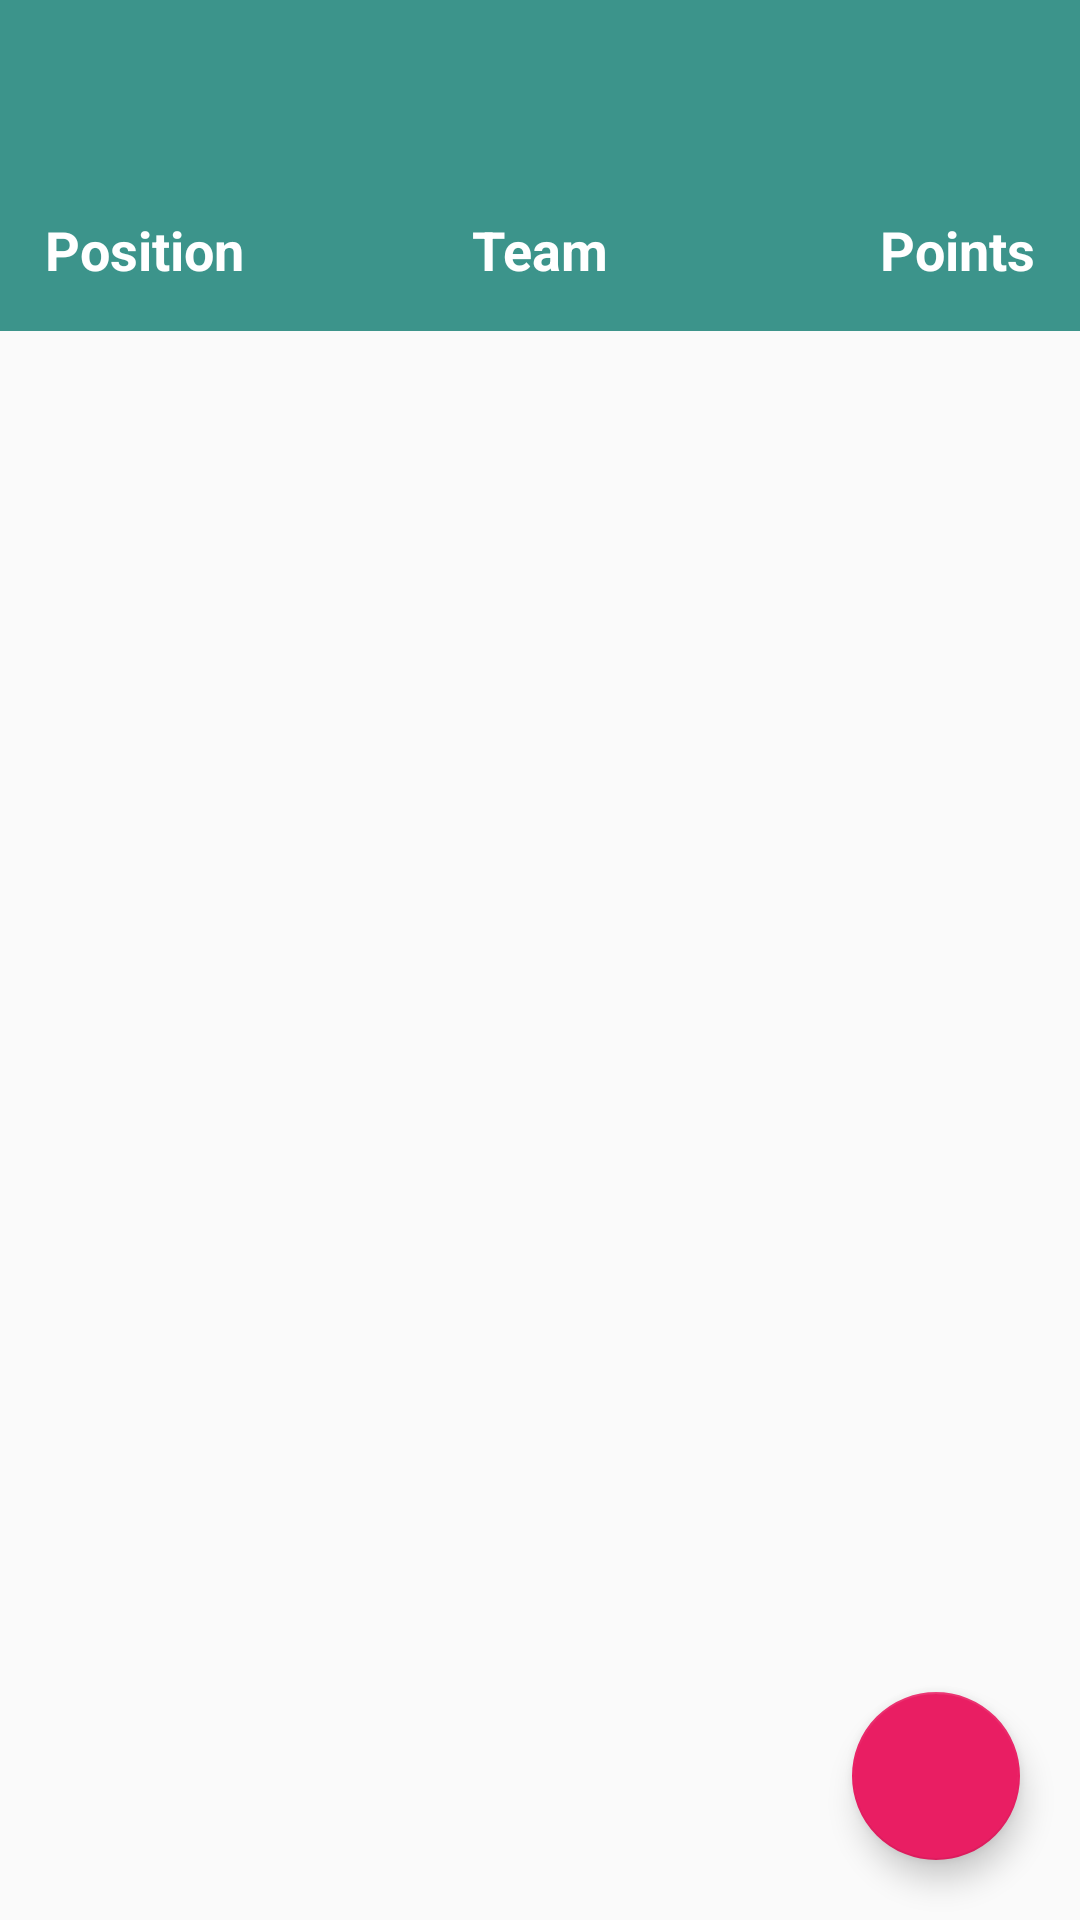

Write the Android layout XML for this screen, with the resource values it uses.
<!-- AndroidManifest.xml: application theme MyTheme -->
<!-- res/layout/activity_points.xml -->
<?xml version="1.0" encoding="utf-8"?>
<LinearLayout xmlns:android="http://schemas.android.com/apk/res/android"
    xmlns:app="http://schemas.android.com/apk/res-auto"
    android:orientation="vertical"
    android:layout_width="match_parent"
    android:layout_height="match_parent">
    <android.support.v7.widget.Toolbar
        xmlns:app="http://schemas.android.com/apk/res-auto"
        android:id="@+id/toolbar"
        android:layout_width="match_parent"
        android:layout_height="?attr/actionBarSize"
        android:background="?attr/colorPrimary"
        android:theme="@style/ThemeOverlay.AppCompat.Dark.ActionBar"
        app:popupTheme="@style/ThemeOverlay.AppCompat.Light"  />
    <RelativeLayout
        android:layout_width="match_parent"
        android:layout_height="match_parent"
        android:background="@drawable/p8">
        <RelativeLayout
            android:layout_width="match_parent"
            android:layout_height="wrap_content"
            android:id="@+id/points_bar"
            android:background="@color/primary_500"
            android:padding="15dp">
            <TextView
                android:layout_width="wrap_content"
                android:layout_height="wrap_content"
                android:text="Position"
                android:textStyle="bold"
                android:textSize="18sp"
                android:textColor="@color/white"/>
            <TextView
                android:layout_width="wrap_content"
                android:layout_height="wrap_content"
                android:text="Team"
                android:layout_centerHorizontal="true"
                android:layout_centerVertical="true"
                android:textStyle="bold"
                android:textSize="18sp"
                android:textColor="@color/white"/>
            <TextView
                android:layout_width="wrap_content"
                android:layout_height="wrap_content"
                android:text="Points"
                android:textStyle="bold"
                android:textSize="18sp"
                android:textColor="@color/white"
                android:layout_alignParentEnd="true"
                android:layout_alignParentRight="true"/>
        </RelativeLayout>
        <android.support.v7.widget.RecyclerView
            android:id="@+id/dummy_recyclerview"
            android:layout_width="match_parent"
            android:layout_height="match_parent"
            android:layout_below="@+id/points_bar"/>
        <android.support.design.widget.FloatingActionButton
            android:id="@+id/fab2"
            android:layout_width="wrap_content"
            android:layout_height="wrap_content"
            android:clickable="true"
            android:src="@drawable/ic_chat_bubble_white_24dp"
            app:layout_anchorGravity="bottom|right|end"
            android:layout_margin="20dp"
            android:layout_alignParentBottom="true"
            android:layout_alignParentRight="true"
            android:layout_alignParentEnd="true" />
    </RelativeLayout>
</LinearLayout>
<!-- resources referenced by this layout -->
<resources>
  <color name="primary_500">#3c948b</color>
  <color name="white">#FFFFFF</color>
  <style name="MyTheme" parent="Base.MyTheme" />
  <style name="Base.MyTheme" parent="Theme.AppCompat.Light.NoActionBar">
          <item name="colorPrimary">@color/primary_500</item>
          <item name="colorPrimaryDark">@color/primary_700</item>
          <item name="colorAccent">@color/accent_500</item>
          <item name="windowActionBar">false</item>
          <item name="windowActionBarOverlay">true</item>
          <item name="windowNoTitle">true</item>
          <item name="android:windowBackground">@color/bg_light</item>
      </style>
  <color name="primary_700">#3c948b</color>
  <color name="accent_500">#E91E63</color>
  <color name="bg_light">#FAFAFA</color>
</resources>
